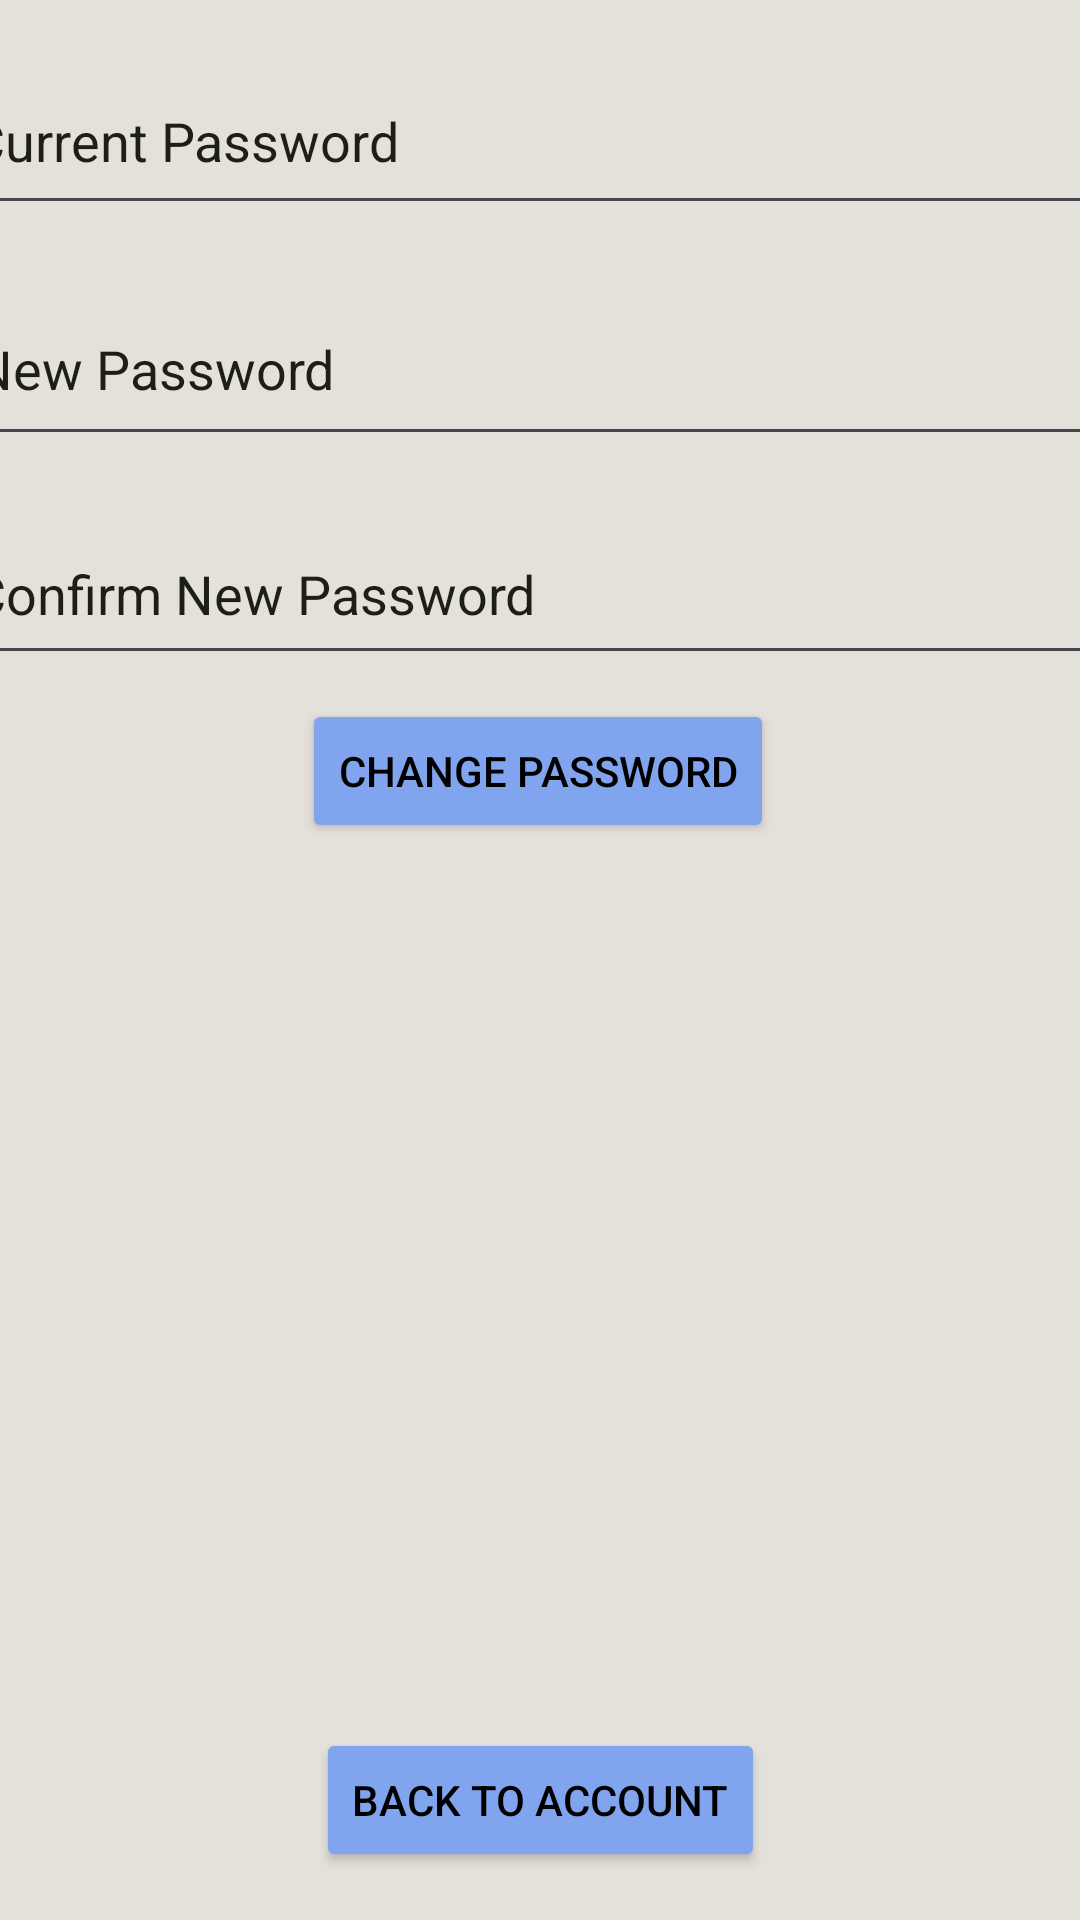

Produce the Android XML layout that renders to this screen, including the resource entries it uses.
<!-- AndroidManifest.xml: application theme Theme.Material3.Light -->
<!-- res/layout/activity_change_password.xml -->
<androidx.constraintlayout.widget.ConstraintLayout xmlns:android="http://schemas.android.com/apk/res/android"
    xmlns:app="http://schemas.android.com/apk/res-auto"
    xmlns:tools="http://schemas.android.com/tools"
    android:layout_width="match_parent"
    android:layout_height="match_parent"
    tools:context=".ChangePasswordActivity"
    android:background="@color/pale_cream">

    <EditText
        android:id="@+id/currentPassword"
        android:layout_width="389dp"
        android:layout_height="59dp"
        android:layout_margin="16dp"
        android:textColorHint="@color/eerie_black"
        android:hint="Current Password"
        android:inputType="textPassword"
        app:layout_constraintEnd_toEndOf="parent"
        app:layout_constraintStart_toStartOf="parent"
        app:layout_constraintTop_toTopOf="parent" />


    <EditText
        android:id="@+id/newPassword"
        android:layout_width="386dp"
        android:layout_height="61dp"
        android:layout_margin="16dp"
        android:layout_marginTop="8dp"
        android:hint="New Password"
        android:textColorHint="@color/eerie_black"
        android:inputType="textPassword"
        app:layout_constraintEnd_toEndOf="parent"
        app:layout_constraintStart_toStartOf="parent"
        app:layout_constraintTop_toBottomOf="@+id/currentPassword" />

    <EditText
        android:id="@+id/confirmNewPassword"
        android:layout_width="388dp"
        android:layout_height="57dp"
        android:layout_margin="16dp"
        android:textColorHint="@color/eerie_black"
        android:layout_marginTop="11dp"
        android:hint="Confirm New Password"

        android:inputType="textPassword"
        app:layout_constraintEnd_toEndOf="parent"
        app:layout_constraintStart_toStartOf="parent"
        app:layout_constraintTop_toBottomOf="@+id/newPassword" />

    <Button
        android:id="@+id/newPasswordButton"
        android:layout_width="wrap_content"
        android:layout_height="wrap_content"
        android:layout_marginTop="8dp"
        android:textColor="@color/black"
        android:backgroundTint="@color/vista_blue"
        android:text="Change Password"
        app:layout_constraintEnd_toEndOf="parent"
        app:layout_constraintHorizontal_bias="0.497"
        app:layout_constraintStart_toStartOf="parent"
        app:layout_constraintTop_toBottomOf="@+id/confirmNewPassword" />

    <Button
        android:id="@+id/backButton"
        android:layout_width="wrap_content"
        android:layout_height="wrap_content"
        android:text="Back to Account"
        android:textColor="@color/black"
        android:backgroundTint="@color/vista_blue"
        app:layout_constraintBottom_toBottomOf="parent"
        app:layout_constraintStart_toStartOf="parent"
        app:layout_constraintEnd_toEndOf="parent"
        app:layout_constraintHorizontal_bias="0.5"
        android:layout_marginBottom="16dp"/>


</androidx.constraintlayout.widget.ConstraintLayout>
<!-- resources referenced by this layout -->
<resources>
  <color name="black">#FF000000</color>
  <color name="eerie_black">#1D1E18</color>
  <color name="pale_cream">#E3E1D9</color>
  <color name="vista_blue">#80A4ED</color>
</resources>
